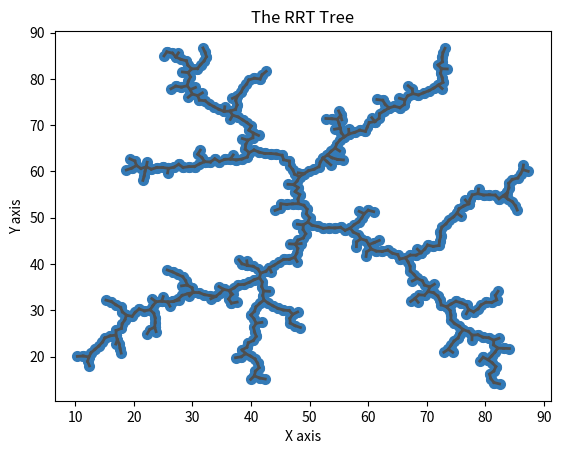

Write Python code to recreate this figure.
# [redacted]
# Last updated: Sep. 19

# add the collision circles and draw them
# check collision function
# search for the path function

import numpy as np 
import random
from matplotlib import pyplot as plt

class rrt:
    # initialize the data list
    def __init__(self, delta = 1, initialloc = [50,50], domainwid = 100, domainhei = 100, goalloc = [100,100]):
        self.delta = delta
        self.domainwidth = domainwid
        self.domainheight = domainhei
        self.goallocation = np.array(goalloc)
        self.rrtdata = [[np.array(initialloc),[]]]

    # choose a random point
    def randompoint(self):
        while True:
            chosenpoint = np.array([random.uniform(0,self.domainwidth),random.uniform(0,self.domainheight)])
            if self.checksamepoints(chosenpoint) == False:
                break
        return chosenpoint
    
    def checksamepoints(self, checkpoint):
        for i in range(len(self.rrtdata)):
            if list(self.rrtdata[i][0]) == list(checkpoint):
                return True
        return False

    # find the nearest vertex
    def nearestvertex(self, checkpoint):
        nearestindex = 0
        nearestdistance = 200
        for i in range(len(self.rrtdata)):
            distance = ((self.rrtdata[i][0][0] - checkpoint[0]) ** 2 + (self.rrtdata[i][0][1] - checkpoint[1]) ** 2) ** 0.5
            if distance < nearestdistance:
                nearestdistance = distance
                nearestindex = i
        return nearestindex, self.rrtdata[nearestindex][0]

    # def trytoconnect

    # add a new point to the tree
    def addnewpoint(self, oldindex, oldpoint, randompoint):
        newpoint = oldpoint + ((randompoint - oldpoint) / np.linalg.norm(randompoint - oldpoint)) * self.delta
        newindex = len(self.rrtdata)
        self.rrtdata[oldindex][1].append(newindex)
        self.rrtdata.append([newpoint,[]])
        return newindex, newpoint
    
    # plot the tree
    def plottree(self, oldpoint, newpoint):
        plt.scatter(oldpoint[0], oldpoint[1], color = '#337AB7', linewidth=2)
        plt.scatter(newpoint[0], newpoint[1], color = '#337AB7', linewidth=2)
        plt.plot([oldpoint[0], newpoint[0]], [oldpoint[1], newpoint[1]], color = '#4F4F4F', linewidth=2)

    

# establish the data list
myrrt = rrt()
random.seed(99)
myrrt.delta = 1

# starting the loop here
for k in range(500):
    mypoint = myrrt.randompoint()
    nearestid, nearestpoint = myrrt.nearestvertex(mypoint)
    addedid, addedpoint = myrrt.addnewpoint(nearestid, nearestpoint, mypoint)
    myrrt.plottree(nearestpoint, addedpoint)


# show the plot
plt.title('The RRT Tree')
plt.ylabel('Y axis')
plt.xlabel('X axis')
# plt.xlim(0, 100)
# plt.ylim(0, 100)
plt.show()